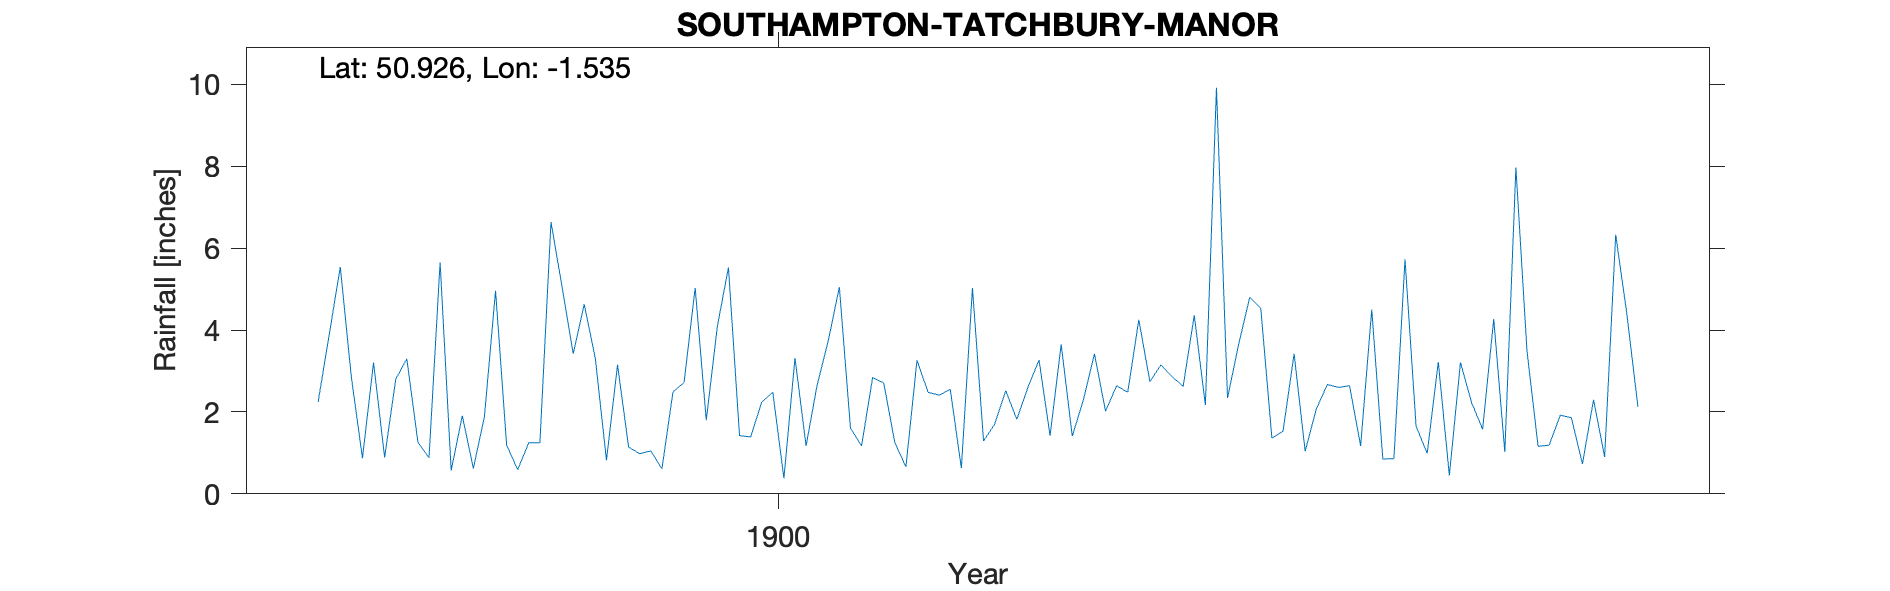

Values plotted in this chart, from the file beside it:
SOUTHAMPTON-TATCHBURY-MANOR, , , , , , , , , , , , , , , , , , , , 
Grid ref, SU327141, Long, -1.535, Lat, 50.93, Elevation, 110, ft, , , , , , , , , , , , 
Station no, RR7964, , , , , , , , , , , , , , , , , , , 
, 1890, 1891, 1892, 1893, 1894, 1895, 1896, 1897, 1898, 1899, 1900, 1901, 1902, 1903, 1904, 1905, 1906, 1907, 1908, 1909
January, , , , , , , , 2.24, 0.57, 4.63, 4.09, 1.61, 1.29, 2.64, 4.8, 0.85, 7.97, , , 
February, , , , , , , , 3.88, 1.91, 3.3, 5.53, 1.17, 1.7, 2.48, 4.53, 0.86, 3.49, , , 
March, , , , , , , , 5.54, 0.62, 0.82, 1.42, 2.84, 2.52, 4.25, 1.36, 5.73, 1.16, , , 
April, , , , , , , , 2.85, 1.89, 3.15, 1.39, 2.71, 1.82, 2.74, 1.53, 1.65, 1.19, , , 
May, , , , , , , , 0.87, 4.96, 1.14, 2.24, 1.25, 2.6, 3.15, 3.42, 0.99, 1.92, , , 
June, , , , , , , , 3.21, 1.19, 0.98, 2.48, 0.66, 3.27, 2.86, 1.04, 3.22, 1.86, , , 
July, , , , , , , , 0.89, 0.59, 1.05, 0.38, 3.26, 1.42, 2.63, 2.07, 0.45, 0.73, , , 
August, , , , , , , , 2.8, 1.25, 0.61, 3.32, 2.48, 3.65, 4.36, 2.67, 3.21, 2.3, , , 
September, , , , , , , , 3.3, 1.25, 2.49, 1.17, 2.41, 1.41, 2.17, 2.6, 2.23, 0.9, , , 
October, , , , , , , , 1.26, 6.64, 2.72, 2.66, 2.55, 2.29, 9.92, 2.64, 1.58, 6.33, , , 
November, , , , , , , , 0.88, 5.05, 5.03, 3.74, 0.63, 3.42, 2.34, 1.17, 4.27, 4.4, , , 
December, , , , , , , , 5.65, 3.42, 1.8, 5.05, 5.03, 2.02, 3.65, 4.5, 1.02, 2.13, , , 
Total, , , , , , , , 33.37, 29.34, 27.72, 33.47, 26.6, 27.41, 43.19, 32.33, 26.06, 34.38, , , 
